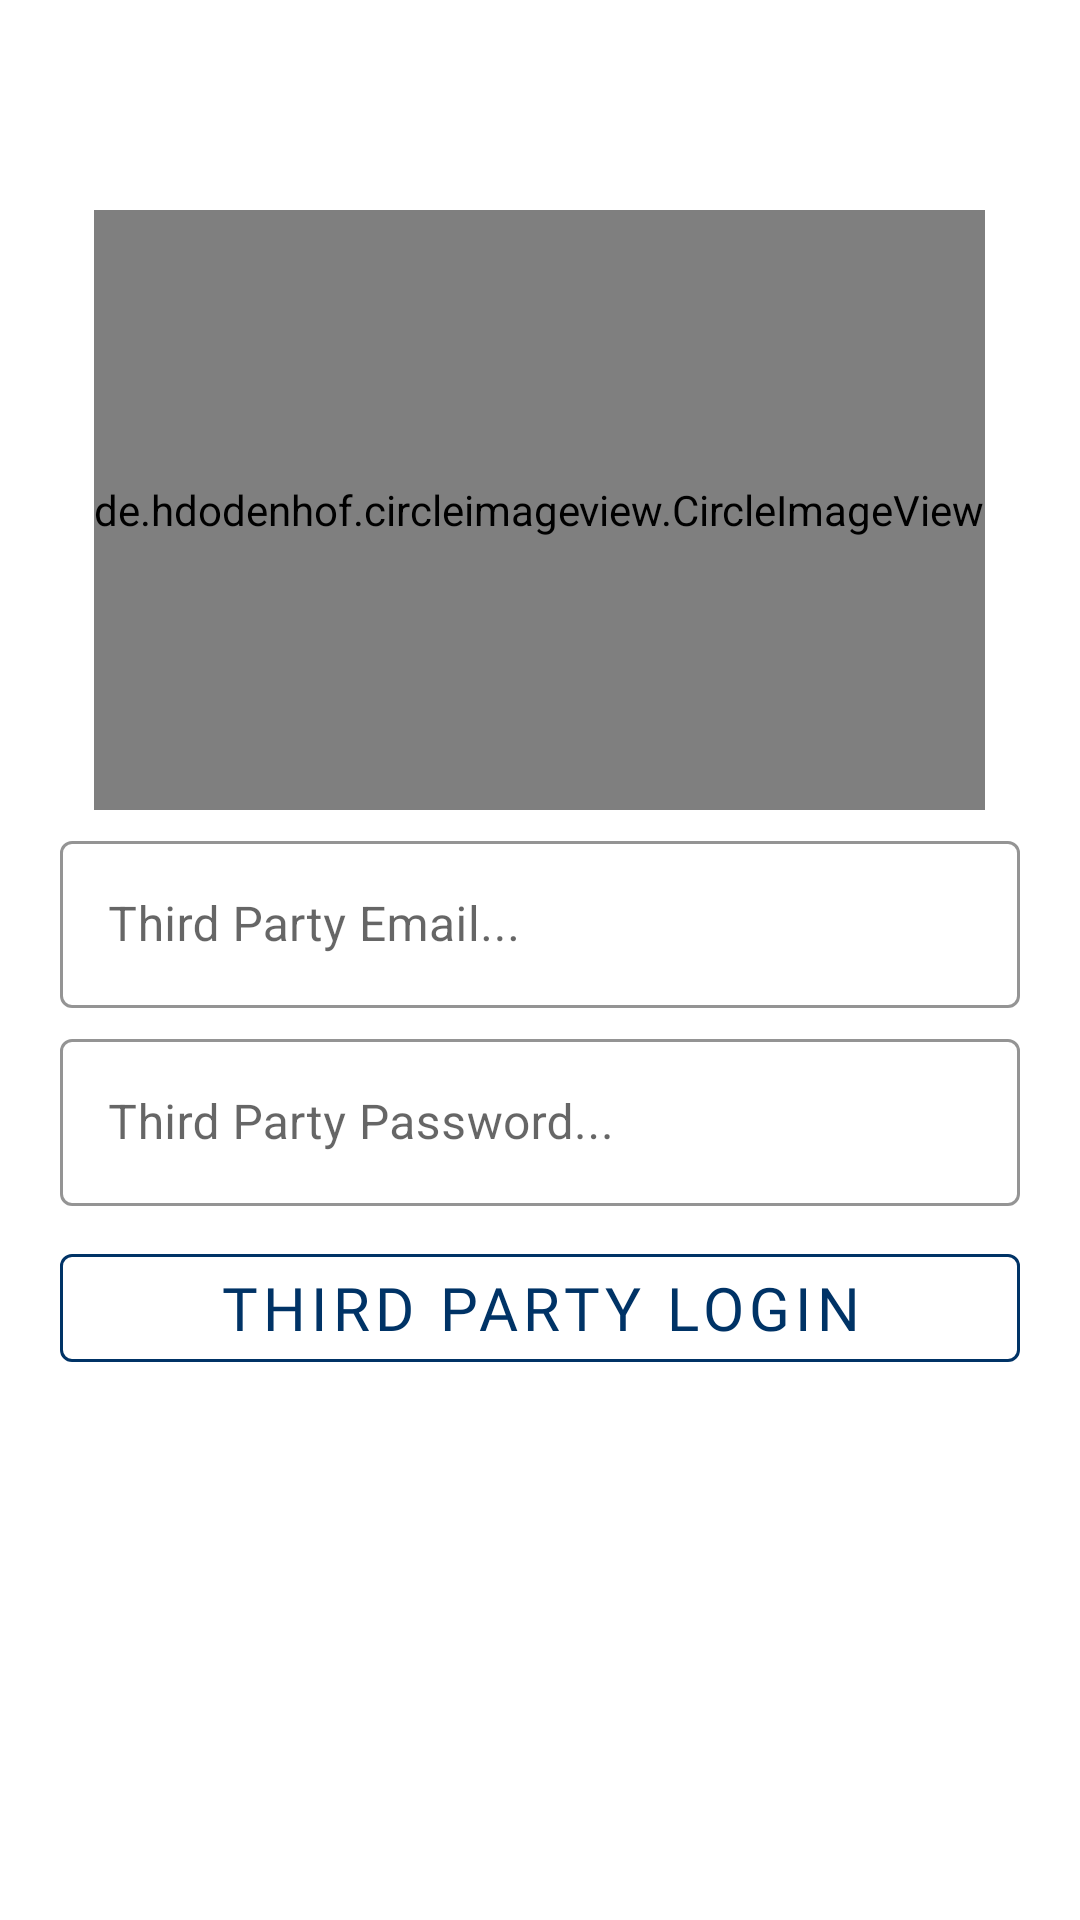

Reconstruct the res/layout file that produces this screen, plus the resources it refers to.
<!-- AndroidManifest.xml: application theme Theme.AntiTestTraking -->
<!-- res/layout/activity_third_party_email.xml -->
<?xml version="1.0" encoding="utf-8"?>
<LinearLayout xmlns:android="http://schemas.android.com/apk/res/android"
    xmlns:app="http://schemas.android.com/apk/res-auto"
    xmlns:tools="http://schemas.android.com/tools"
    android:layout_width="match_parent"
    android:layout_height="match_parent"
    android:orientation="vertical"
    android:padding="20dp"
    android:background="@drawable/gradient_img"
    tools:context=".AdminEmailActivity">

    <de.hdodenhof.circleimageview.CircleImageView
        android:layout_width="wrap_content"
        android:layout_height="200dp"
        android:layout_marginTop="50dp"
        android:src="@drawable/thirdparty"
        android:layout_gravity="center"/>
    <com.google.android.material.textfield.TextInputLayout
        style="@style/Widget.MaterialComponents.TextInputLayout.OutlinedBox"
        android:layout_marginTop="5dp"
        android:layout_width="match_parent"
        app:boxStrokeColor="@color/white"
        android:layout_height="wrap_content">

        <com.google.android.material.textfield.TextInputEditText
            android:layout_width="match_parent"
            android:layout_height="wrap_content"
            android:hint="Third Party Email..."
            android:inputType="textEmailAddress"
            android:id="@+id/ThirdPartyEmail"/>

    </com.google.android.material.textfield.TextInputLayout>
    <com.google.android.material.textfield.TextInputLayout
        style="@style/Widget.MaterialComponents.TextInputLayout.OutlinedBox"
        android:layout_width="match_parent"
        android:layout_marginTop="5dp"
        app:boxStrokeColor="@color/white"
        android:layout_height="match_parent">

        <com.google.android.material.textfield.TextInputEditText
            android:layout_width="match_parent"
            android:layout_height="wrap_content"
            android:hint="Third Party Password..."
            android:inputType="textPassword"
            android:id="@+id/ThirdPartyPassword"/>

        <com.google.android.material.button.MaterialButton
            android:id="@+id/ThirdPartyLogin"
            app:strokeColor="@color/lightblue"
            android:layout_width="match_parent"
            android:layout_height="wrap_content"
            style="@style/Widget.MaterialComponents.Button.OutlinedButton"
            android:text="Third Party Login"
            android:layout_marginTop="10dp"
            android:fontFamily="@font/montserrat"
            android:textColor="@color/lightblue"
            android:textAllCaps="true"
            android:textSize="20sp"/>
    </com.google.android.material.textfield.TextInputLayout>
</LinearLayout>
<!-- resources referenced by this layout -->
<resources>
  <color name="lightblue">#003366</color>
  <color name="white">#FFFFFFFF</color>
  <!-- drawable thirdparty: jpg bitmap (drawable, 4006 bytes) -->
  <style name="Theme.AntiTestTraking" parent="Theme.MaterialComponents.DayNight.NoActionBar">
          
          <item name="colorPrimary">#003366</item>
          <item name="colorPrimaryVariant">#003366</item>
          <item name="colorOnPrimary">@color/white</item>
          
          <item name="colorSecondary">@color/teal_200</item>
          <item name="colorSecondaryVariant">@color/teal_700</item>
          <item name="colorOnSecondary">@color/black</item>
          
          <item name="android:statusBarColor" tools:targetApi="l">?attr/colorPrimaryVariant</item>
          
      </style>
  <color name="teal_200">#FF03DAC5</color>
  <color name="teal_700">#FF018786</color>
  <color name="black">#FF000000</color>
</resources>
